Image classification data set "dataset" (Arsalanzabeeb786/Tyre-Helath-Quality-Prediction on GitHub). Class labels (2): defective, perfect.

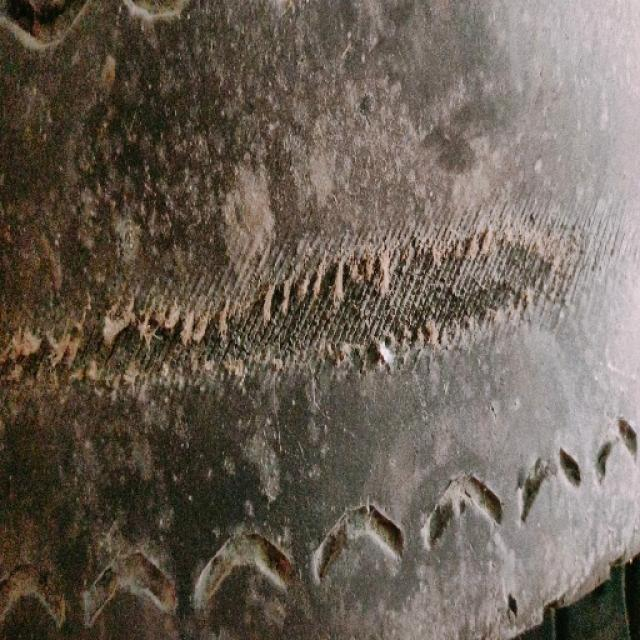
Label: defective

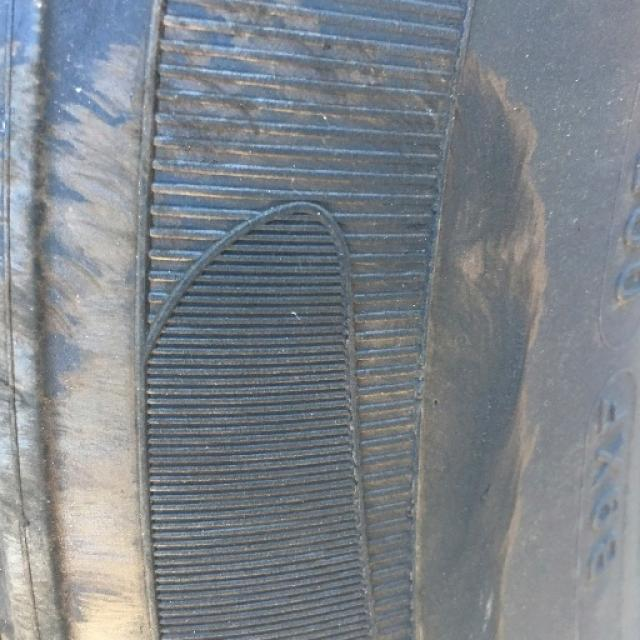
Label: perfect

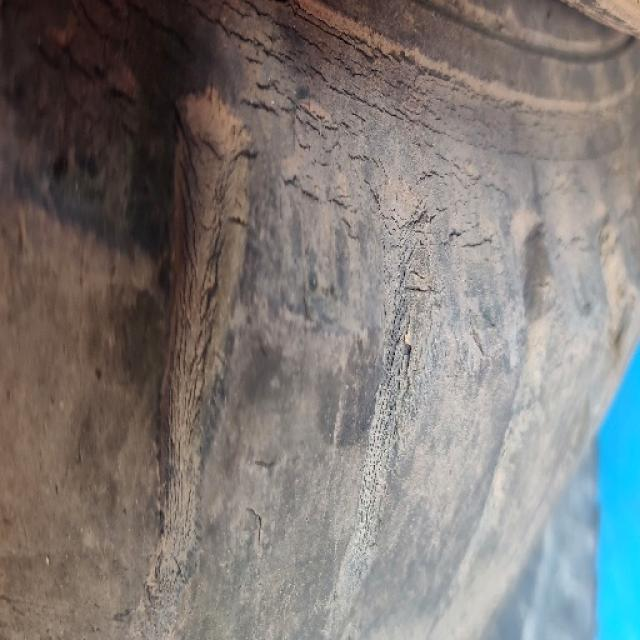
Label: defective

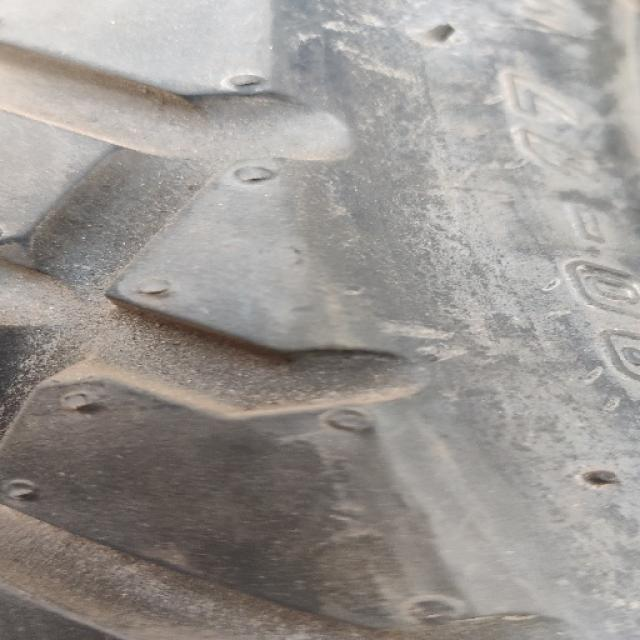
Label: perfect

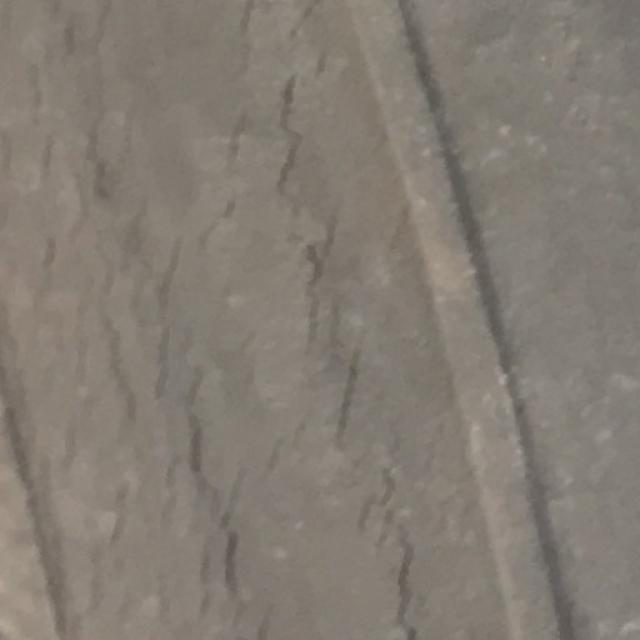
Label: defective

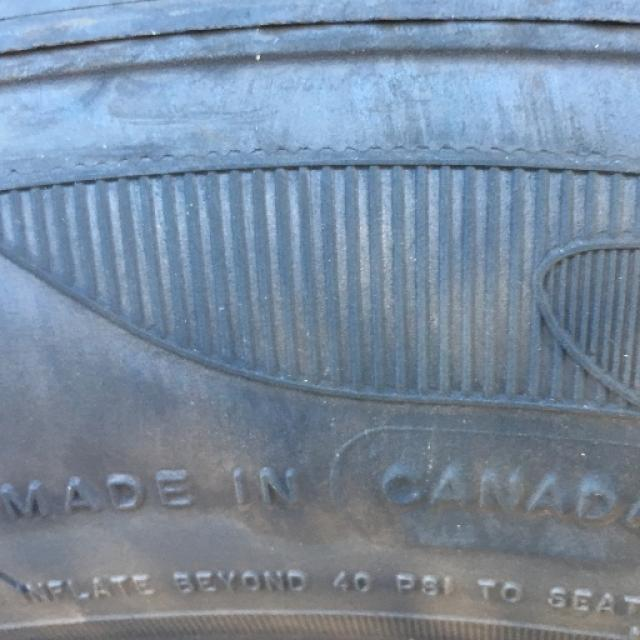
Label: perfect
